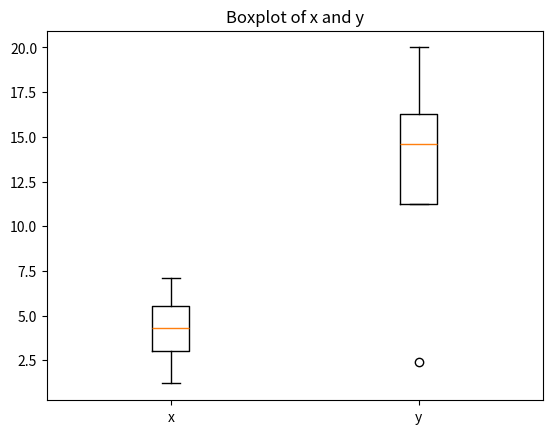

Recreate this plot in Python.
import numpy as np
import matplotlib.pyplot as plt    
from scipy import stats

class Bootstrap:
    def __init__(self):
        self.x = np.array([1.2, 3.6, 5.0, 7.1])
        self.y = np.array([2.4, 20.0, 15.0, 14.2])
        
    def calculate_statistics(self):
        self.mean_x = np.mean(self.x)
        self.mean_y = np.mean(self.y)
        self.std_x = np.std(self.x)
        self.std_y = np.std(self.y)
        print(f"Mean of x: {self.mean_x}, Std of x: {self.std_x}")
        print(f"Mean of y: {self.mean_y}, Std of y: {self.std_y}")
        
    def t_test(self):
        t_stat, p_value = stats.ttest_ind(self.x, self.y)
        print(f"T-statistic: {t_stat}, P-value: {p_value}")
        
    def plot_boxplot(self):
        data = [self.x, self.y]
        plt.boxplot(data, labels=["x", "y"])
        plt.title("Boxplot of x and y")
        
        
    def bootstrap(self, n_iterations=1000):
        combined = np.concatenate([self.x, self.y])
        n_x = len(self.x)
        n_y = len(self.y)
        diff_means = []
        
        for _ in range(n_iterations):
            np.random.shuffle(combined)
            sample_x = combined[:n_x]
            sample_y = combined[n_x:n_x+n_y]    
            diff_means.append(np.mean(sample_x) - np.mean(sample_y))
        
        self.bootstrap_diff_means = np.array(diff_means)
        self.bootstrap_x = np.mean(self.bootstrap_diff_means)
        self.bootstrap_y = np.std(self.bootstrap_diff_means)
        print(f"Bootstrap mean difference: {np.mean(self.bootstrap_diff_means)}")
        
    def show(self):
        plt.show()
        
if __name__ == "__main__":
    analysis = Bootstrap()
    analysis.plot_boxplot()
    analysis.calculate_statistics()
    analysis.t_test()
    analysis.bootstrap(n_iterations=1000)
    print(f"Bootstrap mean difference: {analysis.bootstrap_x}")
    print(f"Bootstrap std difference: {analysis.bootstrap_y}")


    analysis.show()    
